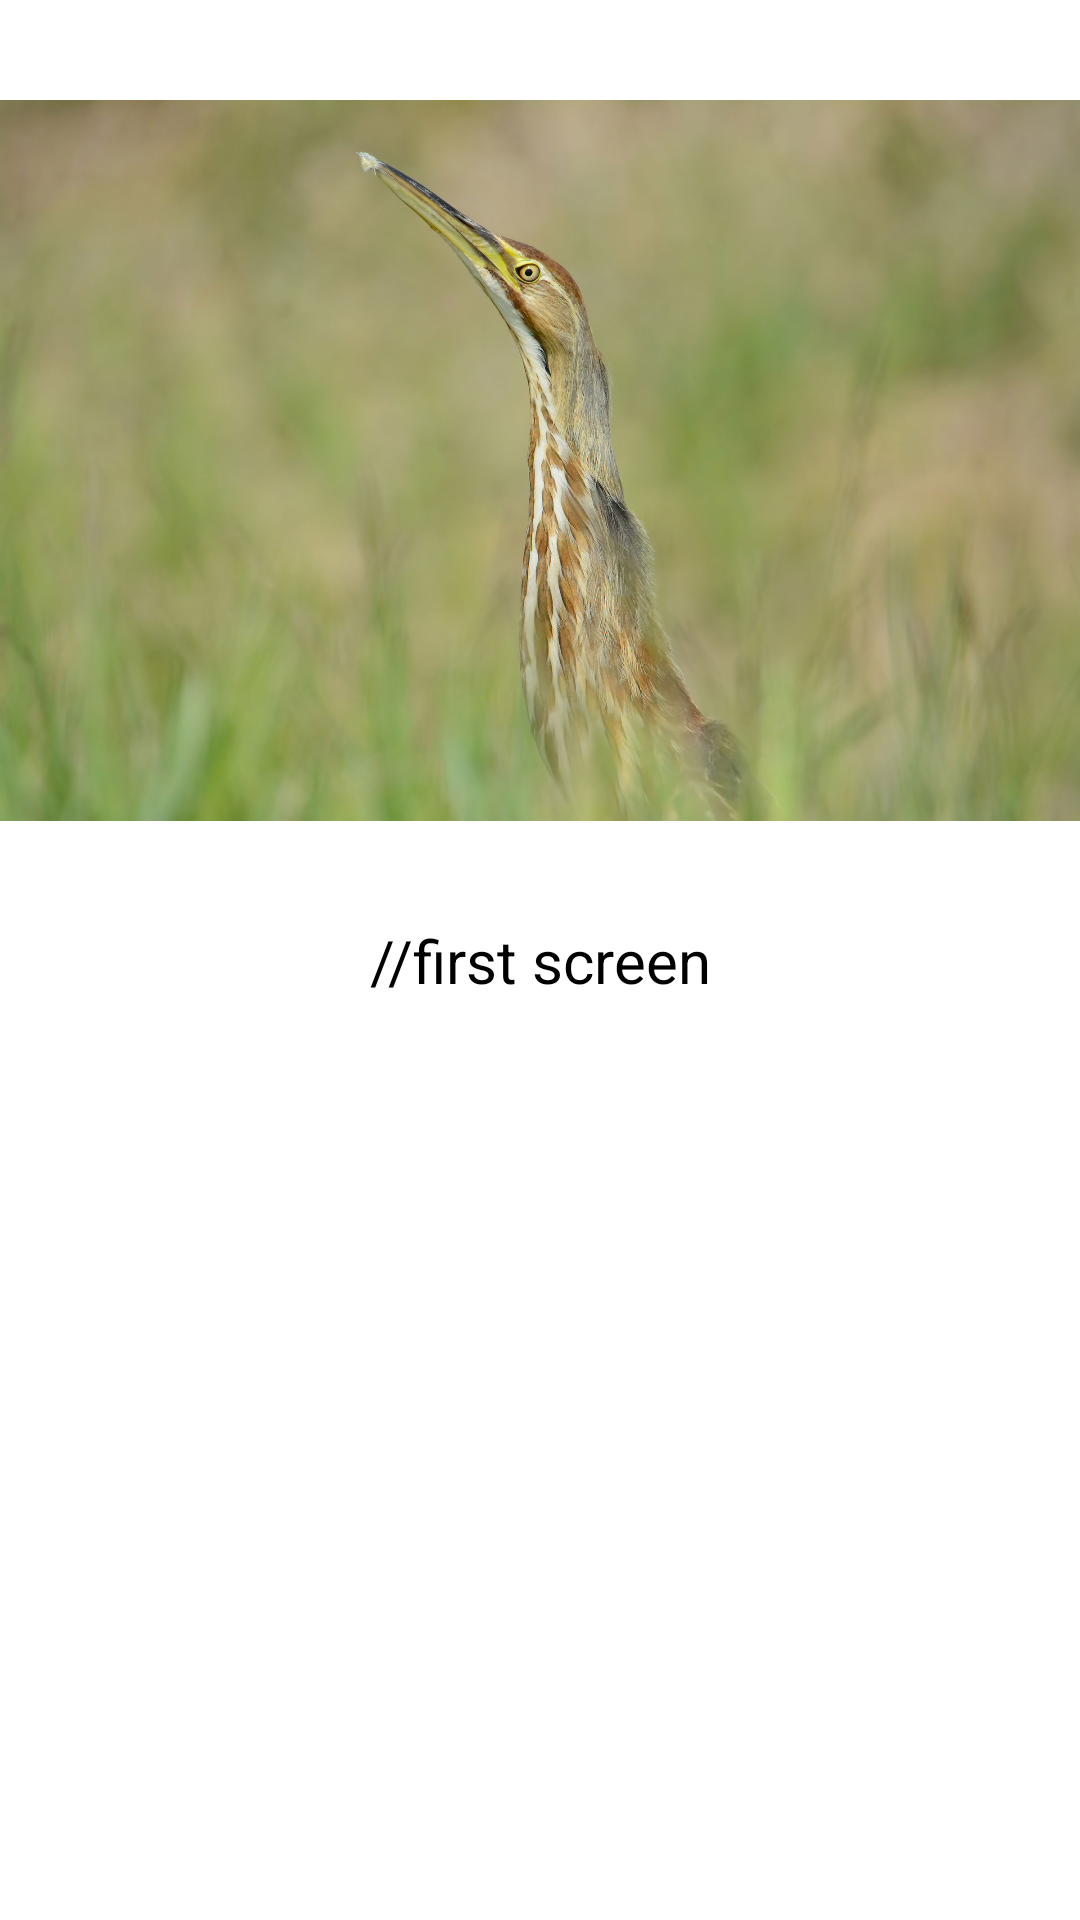

Reconstruct the res/layout file that produces this screen, plus the resources it refers to.
<!-- AndroidManifest.xml: application theme Theme.Fate2 -->
<!-- res/layout/fragment_narration_screen.xml -->
<?xml version="1.0" encoding="utf-8"?>
<androidx.constraintlayout.widget.ConstraintLayout
    xmlns:android="http://schemas.android.com/apk/res/android"
    xmlns:app="http://schemas.android.com/apk/res-auto"
    xmlns:tools="http://schemas.android.com/tools"
    android:layout_width="match_parent"
    android:layout_height="match_parent">

    <TextView
        android:id="@+id/narration_text"
        android:layout_width="wrap_content"
        android:layout_height="wrap_content"
        android:textSize="20sp"
        android:textColor="@color/black"
        android:textAlignment="center"
        android:text="//first screen"
        app:layout_constraintBottom_toBottomOf="parent"
        app:layout_constraintEnd_toEndOf="parent"
        app:layout_constraintStart_toStartOf="parent"
        app:layout_constraintTop_toTopOf="parent" />

    <ImageView
        android:id="@+id/narration_img"
        android:layout_width="wrap_content"
        android:layout_height="wrap_content"
        app:layout_constraintBottom_toTopOf="@id/narration_text"
        app:layout_constraintEnd_toEndOf="parent"
        app:layout_constraintStart_toStartOf="parent"
        app:layout_constraintTop_toTopOf="parent"
        app:srcCompat="@drawable/bittern"
        tools:srcCompat="@tools:sample/avatars" />

</androidx.constraintlayout.widget.ConstraintLayout>
<!-- resources referenced by this layout -->
<resources>
  <color name="black">#FF000000</color>
  <!-- drawable bittern: jpeg bitmap (drawable, 215257 bytes) -->
  <style name="Theme.Fate2" parent="Theme.MaterialComponents.DayNight.DarkActionBar">
          
          <item name="colorPrimary">@color/purple_500</item>
          <item name="colorPrimaryVariant">@color/purple_700</item>
          <item name="colorOnPrimary">@color/white</item>
          
          <item name="colorSecondary">@color/teal_200</item>
          <item name="colorSecondaryVariant">@color/teal_700</item>
          <item name="colorOnSecondary">@color/black</item>
          
          <item name="android:statusBarColor">?attr/colorPrimaryVariant</item>
          
      </style>
  <color name="purple_500">#FF6200EE</color>
  <color name="purple_700">#FF3700B3</color>
  <color name="white">#FFFFFFFF</color>
  <color name="teal_200">#FF03DAC5</color>
  <color name="teal_700">#FF018786</color>
</resources>
